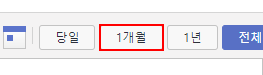
Workflow: Main

Step 1: click on the button 'monthBtn'
